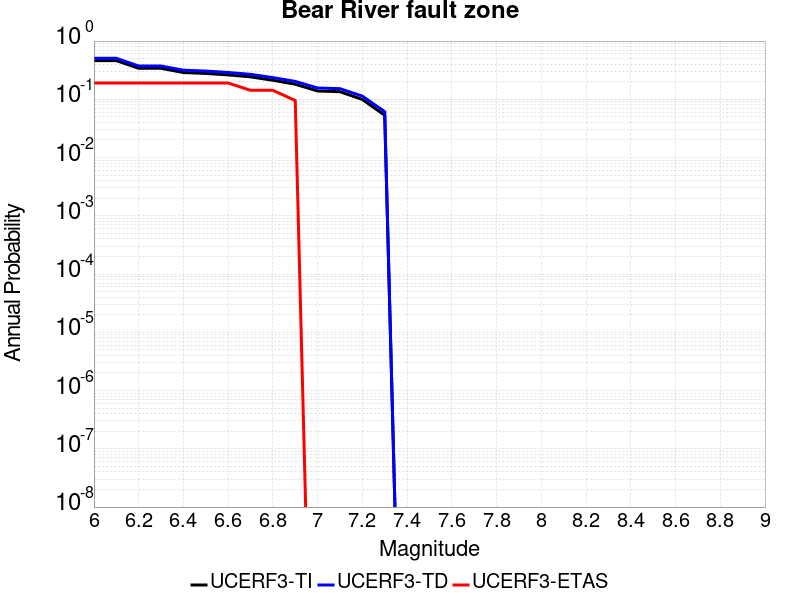

Source data for this figure (header and first rows):
Magnitude, UCERF3-TI Prob, UCERF3-TD Prob, UCERF3-ETAS Prob
6.0, 0.4622, 0.5065, 0.1905
6.1, 0.4622, 0.5065, 0.1905
6.2, 0.3408, 0.3726, 0.1905
6.3, 0.3408, 0.3726, 0.1905
6.4, 0.2881, 0.3161, 0.1905
6.5, 0.2781, 0.3055, 0.1905
6.6, 0.2623, 0.2889, 0.1905
6.7, 0.2429, 0.2683, 0.1429
6.8, 0.2125, 0.2358, 0.1429
6.9, 0.1817, 0.2029, 0.09524
7.0, 0.1389, 0.1563, 0.0
7.1, 0.1352, 0.1523, 0.0
7.2, 0.09936, 0.1134, 0.0
7.3, 0.05325, 0.06121, 0.0
